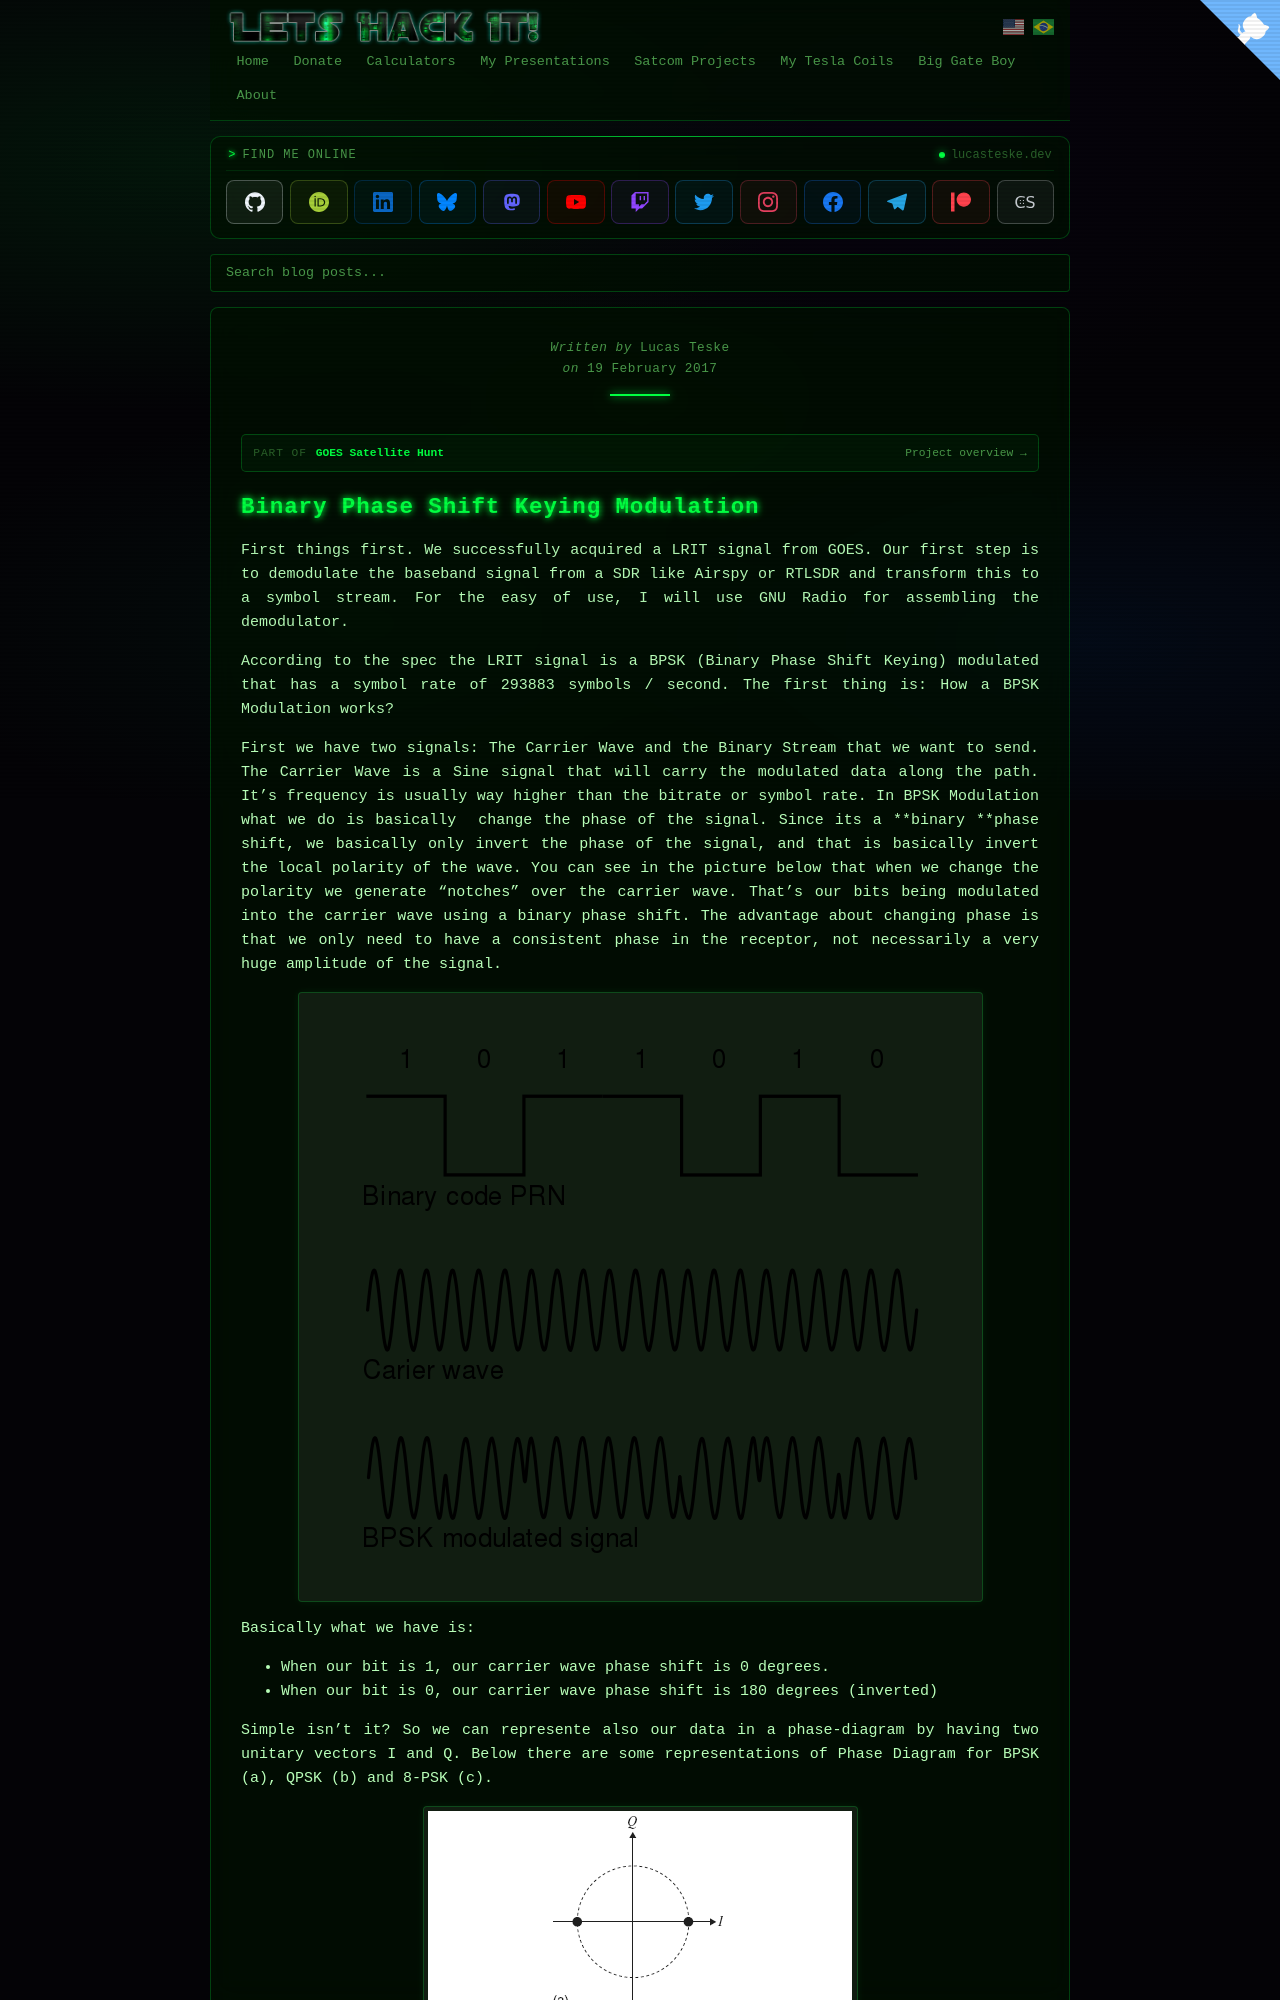

repository: racerxdl/letshackit · page: goes-satellite-hunt/the-demodulator/demodulator-in-gnu-radio.html · generator: jekyll

---
title: Binary Phase Shift Keying Modulation - GOES Satellite Hunt
date: 2017-02-19T00:00:00-03:00
author: Lucas Teske
layout: page
citation_work: goes-satellite-hunt
---

# Binary Phase Shift Keying Modulation

First things first. We successfully acquired a LRIT signal from GOES. Our first step is to demodulate the baseband signal from a SDR like Airspy or RTLSDR and transform this to a symbol stream. For the easy of use, I will use GNU Radio for assembling the demodulator.

According to the spec the LRIT signal is a BPSK \(Binary Phase Shift Keying\) modulated that has a symbol rate of 293883 symbols / second. The first thing is: How a BPSK Modulation works?

First we have two signals: The Carrier Wave and the Binary Stream that we want to send. The Carrier Wave is a Sine signal that will carry the modulated data along the path. It’s frequency is usually way higher than the bitrate or symbol rate. In BPSK Modulation what we do is basically  change the phase of the signal. Since its a **binary **phase shift, we basically only invert the phase of the signal, and that is basically invert the local polarity of the wave. You can see in the picture below that when we change the polarity we generate “notches” over the carrier wave. That’s our bits being modulated into the carrier wave using a binary phase shift. The advantage about changing phase is that we only need to have a consistent phase in the receptor, not necessarily a very huge amplitude of the signal.

![](/assets/goes-satellite-hunt/bpsk.png)

Basically what we have is:

* When our bit is 1, our carrier wave phase shift is 0 degrees.
* When our bit is 0, our carrier wave phase shift is 180 degrees \(inverted\)
